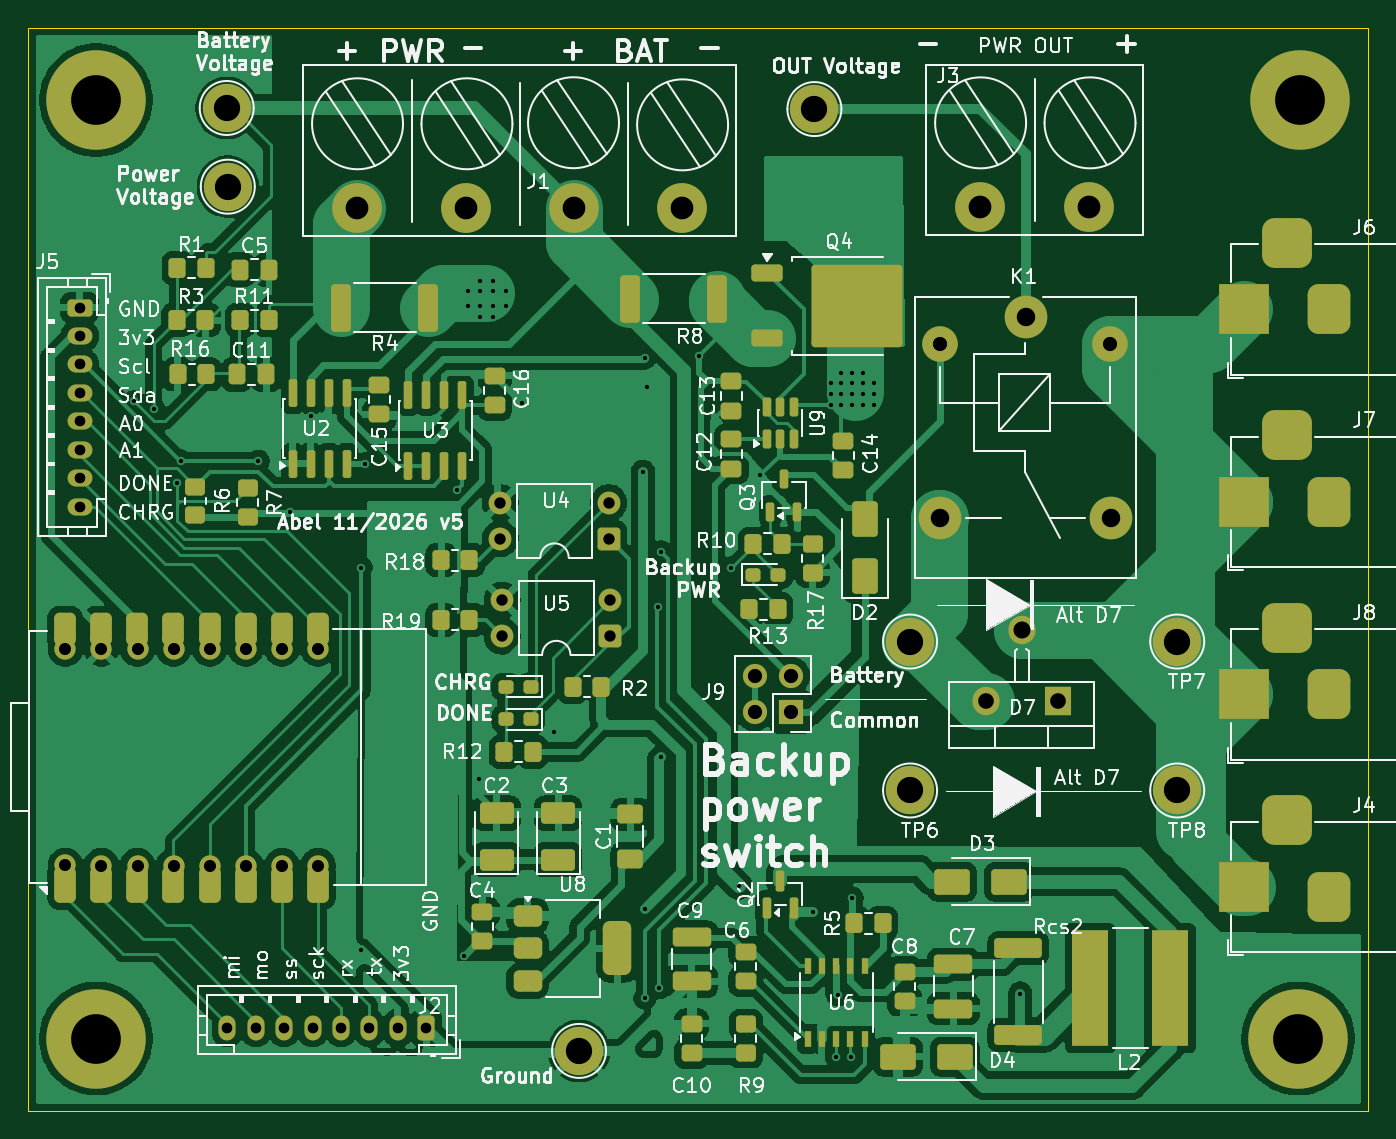
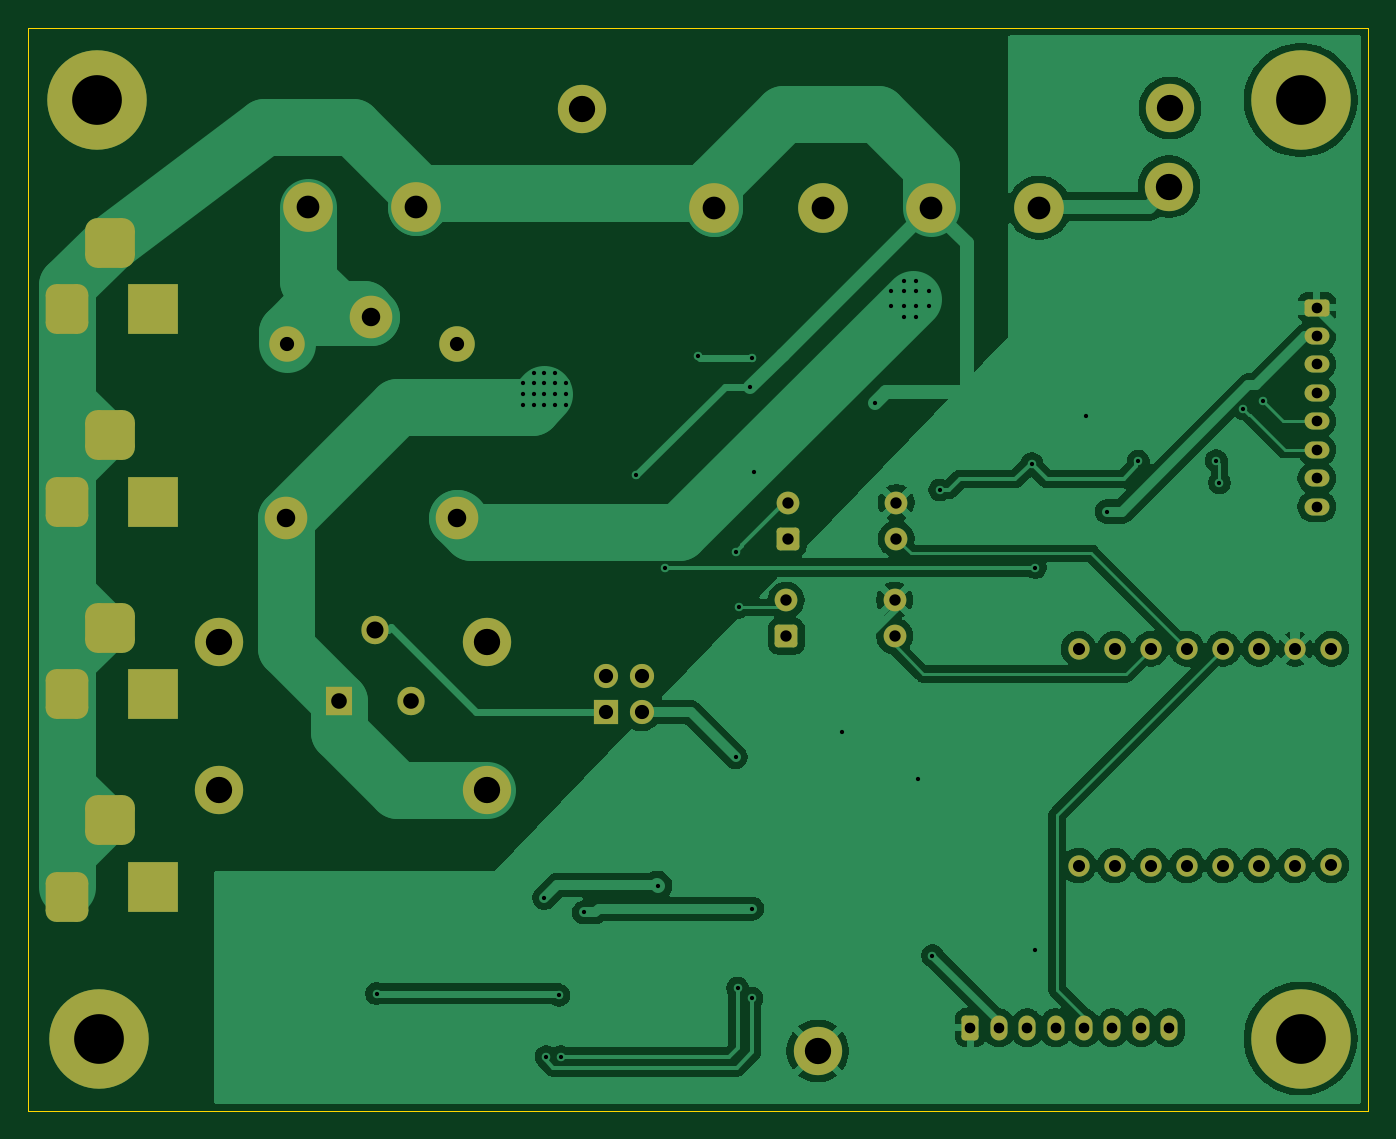
Circuit board: 11 layer files. Board 94.3 x 76.2 mm.
- bottom_copper: Backup power switch 12v Module-B_Cu.gbr (102491 bytes)
- bottom_mask: Backup power switch 12v Module-B_Mask.gbr (4297 bytes)
- paste: Backup power switch 12v Module-B_Paste.gbr (475 bytes)
- bottom_silk: Backup power switch 12v Module-B_Silkscreen.gbr (476 bytes)
- outline: Backup power switch 12v Module-Edge_Cuts.gbr (629 bytes)
- top_copper: Backup power switch 12v Module-F_Cu.gbr (297976 bytes)
- top_mask: Backup power switch 12v Module-F_Mask.gbr (10915 bytes)
- paste: Backup power switch 12v Module-F_Paste.gbr (7563 bytes)
- top_silk: Backup power switch 12v Module-F_Silkscreen.gbr (187013 bytes)
- drill: Backup power switch 12v Module-NPTH.drl (264 bytes)
- drill: Backup power switch 12v Module-PTH.drl (3821 bytes)

=== bottom_copper: Backup power switch 12v Module-B_Cu.gbr (102491 bytes, source omitted) ===
=== bottom_mask: Backup power switch 12v Module-B_Mask.gbr ===
%TF.GenerationSoftware,KiCad,Pcbnew,10.0.1*%
%TF.CreationDate,2026-11-06T12:49:48+03:00*%
%TF.ProjectId,Backup power switch 12v Module,4261636b-7570-4207-906f-776572207377,rev?*%
%TF.SameCoordinates,Original*%
%TF.FileFunction,Soldermask,Bot*%
%TF.FilePolarity,Negative*%
%FSLAX46Y46*%
G04 Gerber Fmt 4.6, Leading zero omitted, Abs format (unit mm)*
G04 Created by KiCad (PCBNEW 10.0.1) date 2026-11-06 12:49:48*
%MOMM*%
%LPD*%
G01*
G04 APERTURE LIST*
G04 Aperture macros list*
%AMRoundRect*
0 Rectangle with rounded corners*
0 $1 Rounding radius*
0 $2 $3 $4 $5 $6 $7 $8 $9 X,Y pos of 4 corners*
0 Add a 4 corners polygon primitive as box body*
4,1,4,$2,$3,$4,$5,$6,$7,$8,$9,$2,$3,0*
0 Add four circle primitives for the rounded corners*
1,1,$1+$1,$2,$3*
1,1,$1+$1,$4,$5*
1,1,$1+$1,$6,$7*
1,1,$1+$1,$8,$9*
0 Add four rect primitives between the rounded corners*
20,1,$1+$1,$2,$3,$4,$5,0*
20,1,$1+$1,$4,$5,$6,$7,0*
20,1,$1+$1,$6,$7,$8,$9,0*
20,1,$1+$1,$8,$9,$2,$3,0*%
G04 Aperture macros list end*
%ADD10RoundRect,0.250000X-0.625000X0.350000X-0.625000X-0.350000X0.625000X-0.350000X0.625000X0.350000X0*%
%ADD11O,1.750000X1.200000*%
%ADD12C,3.400000*%
%ADD13RoundRect,0.250000X0.550000X0.550000X-0.550000X0.550000X-0.550000X-0.550000X0.550000X-0.550000X0*%
%ADD14C,1.600000*%
%ADD15R,1.700000X1.700000*%
%ADD16C,1.700000*%
%ADD17C,3.000000*%
%ADD18C,2.500000*%
%ADD19C,3.500000*%
%ADD20C,3.900000*%
%ADD21C,7.000000*%
%ADD22RoundRect,0.250000X0.350000X0.625000X-0.350000X0.625000X-0.350000X-0.625000X0.350000X-0.625000X0*%
%ADD23O,1.200000X1.750000*%
%ADD24R,3.500000X3.500000*%
%ADD25RoundRect,0.750000X0.750000X1.000000X-0.750000X1.000000X-0.750000X-1.000000X0.750000X-1.000000X0*%
%ADD26RoundRect,0.875000X0.875000X0.875000X-0.875000X0.875000X-0.875000X-0.875000X0.875000X-0.875000X0*%
%ADD27C,1.500000*%
%ADD28R,1.905000X2.000000*%
%ADD29O,1.905000X2.000000*%
G04 APERTURE END LIST*
D10*
X92837000Y-78105000D03*
D11*
X92837000Y-80105000D03*
X92837000Y-82105000D03*
X92837000Y-84105000D03*
X92837000Y-86105000D03*
X92837000Y-88105000D03*
X92837000Y-90105000D03*
X92837000Y-92105000D03*
D12*
X170053000Y-101600000D03*
D13*
X130048000Y-94361000D03*
D14*
X130048000Y-91821000D03*
X122428000Y-91821000D03*
X122428000Y-94361000D03*
D15*
X142875000Y-106553000D03*
D16*
X140335000Y-106553000D03*
X142875000Y-104013000D03*
X140335000Y-104013000D03*
D17*
X159385000Y-78740000D03*
D18*
X153335000Y-80690000D03*
D17*
X153335000Y-92890000D03*
X165385000Y-92940000D03*
D18*
X165335000Y-80690000D03*
D12*
X151257000Y-112080000D03*
D19*
X156210000Y-71005200D03*
X163830000Y-71005200D03*
D20*
X178689000Y-63500000D03*
D21*
X178689000Y-63500000D03*
D22*
X117221000Y-128778000D03*
D23*
X115221000Y-128778000D03*
X113221000Y-128778000D03*
X111221000Y-128778000D03*
X109221000Y-128778000D03*
X107221000Y-128778000D03*
X105221000Y-128778000D03*
X103221000Y-128778000D03*
D13*
X130175000Y-101219000D03*
D14*
X130175000Y-98679000D03*
X122555000Y-98679000D03*
X122555000Y-101219000D03*
D12*
X144526000Y-64135000D03*
D20*
X178562000Y-129540000D03*
D21*
X178562000Y-129540000D03*
D24*
X174749200Y-118872000D03*
D25*
X180749200Y-119598000D03*
D26*
X177749200Y-114172000D03*
D24*
X174749200Y-78232000D03*
D25*
X180749200Y-78232000D03*
D26*
X177749200Y-73532000D03*
D19*
X112369600Y-71069200D03*
X119989600Y-71069200D03*
X127609600Y-71069200D03*
X135229600Y-71069200D03*
D12*
X151257000Y-101600000D03*
D20*
X93980000Y-63500000D03*
D21*
X93980000Y-63500000D03*
D20*
X93980000Y-129540000D03*
D21*
X93980000Y-129540000D03*
D24*
X174749200Y-105325333D03*
D25*
X180749200Y-105325333D03*
D26*
X177749200Y-100625333D03*
D12*
X127965200Y-130403600D03*
D24*
X174749200Y-91778667D03*
D25*
X180749200Y-91778667D03*
D26*
X177749200Y-87078667D03*
D12*
X170053000Y-112080000D03*
X103251000Y-69596000D03*
D27*
X109601000Y-102108000D03*
X107061000Y-102108000D03*
X104521000Y-102108000D03*
X101981000Y-102108000D03*
X99441000Y-102108000D03*
X91821000Y-117348000D03*
X94361000Y-117362000D03*
X96901000Y-117362000D03*
X99441000Y-117362000D03*
X101981000Y-117362000D03*
X104521000Y-117362000D03*
X107061000Y-117362000D03*
X109601000Y-117362000D03*
X96901000Y-102108000D03*
X91821000Y-102108000D03*
X94361000Y-102108000D03*
D12*
X103174800Y-64058800D03*
D28*
X161645600Y-105816400D03*
D29*
X159105600Y-100790400D03*
X156565601Y-105816400D03*
M02*

=== paste: Backup power switch 12v Module-B_Paste.gbr ===
%TF.GenerationSoftware,KiCad,Pcbnew,10.0.1*%
%TF.CreationDate,2026-11-06T12:49:47+03:00*%
%TF.ProjectId,Backup power switch 12v Module,4261636b-7570-4207-906f-776572207377,rev?*%
%TF.SameCoordinates,Original*%
%TF.FileFunction,Paste,Bot*%
%TF.FilePolarity,Positive*%
%FSLAX46Y46*%
G04 Gerber Fmt 4.6, Leading zero omitted, Abs format (unit mm)*
G04 Created by KiCad (PCBNEW 10.0.1) date 2026-11-06 12:49:47*
%MOMM*%
%LPD*%
G01*
G04 APERTURE LIST*
G04 APERTURE END LIST*
M02*

=== bottom_silk: Backup power switch 12v Module-B_Silkscreen.gbr ===
%TF.GenerationSoftware,KiCad,Pcbnew,10.0.1*%
%TF.CreationDate,2026-11-06T12:49:48+03:00*%
%TF.ProjectId,Backup power switch 12v Module,4261636b-7570-4207-906f-776572207377,rev?*%
%TF.SameCoordinates,Original*%
%TF.FileFunction,Legend,Bot*%
%TF.FilePolarity,Positive*%
%FSLAX46Y46*%
G04 Gerber Fmt 4.6, Leading zero omitted, Abs format (unit mm)*
G04 Created by KiCad (PCBNEW 10.0.1) date 2026-11-06 12:49:48*
%MOMM*%
%LPD*%
G01*
G04 APERTURE LIST*
G04 APERTURE END LIST*
M02*

=== outline: Backup power switch 12v Module-Edge_Cuts.gbr ===
%TF.GenerationSoftware,KiCad,Pcbnew,10.0.1*%
%TF.CreationDate,2026-11-06T12:49:48+03:00*%
%TF.ProjectId,Backup power switch 12v Module,4261636b-7570-4207-906f-776572207377,rev?*%
%TF.SameCoordinates,Original*%
%TF.FileFunction,Profile,NP*%
%FSLAX46Y46*%
G04 Gerber Fmt 4.6, Leading zero omitted, Abs format (unit mm)*
G04 Created by KiCad (PCBNEW 10.0.1) date 2026-11-06 12:49:48*
%MOMM*%
%LPD*%
G01*
G04 APERTURE LIST*
%TA.AperFunction,Profile*%
%ADD10C,0.050000*%
%TD*%
G04 APERTURE END LIST*
D10*
X89221200Y-58445886D02*
X183506000Y-58445886D01*
X183506000Y-134607692D01*
X89221200Y-134607692D01*
X89221200Y-58445886D01*
M02*

=== top_copper: Backup power switch 12v Module-F_Cu.gbr (297976 bytes, source omitted) ===
=== top_mask: Backup power switch 12v Module-F_Mask.gbr (10915 bytes, source omitted) ===
=== paste: Backup power switch 12v Module-F_Paste.gbr (7563 bytes, source omitted) ===
=== top_silk: Backup power switch 12v Module-F_Silkscreen.gbr (187013 bytes, source omitted) ===
=== drill: Backup power switch 12v Module-NPTH.drl ===
M48
; DRILL file KiCad 10.0.1 date 2026-11-06T12:49:44
; FORMAT={-:-/ absolute / metric / decimal}
; #@! TF.CreationDate,2026-11-06T12:49:44+03:00
; #@! TF.GenerationSoftware,Kicad,Pcbnew,10.0.1
; #@! TF.FileFunction,NonPlated,1,2,NPTH
FMAT,2
METRIC
%
G90
G05
M30

=== drill: Backup power switch 12v Module-PTH.drl ===
M48
; DRILL file KiCad 10.0.1 date 2026-11-06T12:49:44
; FORMAT={-:-/ absolute / metric / decimal}
; #@! TF.CreationDate,2026-11-06T12:49:44+03:00
; #@! TF.GenerationSoftware,Kicad,Pcbnew,10.0.1
; #@! TF.FileFunction,Plated,1,2,PTH
FMAT,2
METRIC
; #@! TA.AperFunction,Plated,PTH,ViaDrill
T1C0.300
; #@! TA.AperFunction,Plated,PTH,ComponentDrill
T2C0.750
; #@! TA.AperFunction,Plated,PTH,ComponentDrill
T3C0.800
; #@! TA.AperFunction,Plated,PTH,ComponentDrill
T4C0.850
; #@! TA.AperFunction,Plated,PTH,ComponentDrill
T5C1.000
; #@! TA.AperFunction,Plated,PTH,ComponentDrill
T6C1.100
; #@! TA.AperFunction,Plated,PTH,ComponentDrill
T7C1.200
; #@! TA.AperFunction,Plated,PTH,ComponentDrill
T8C1.300
; #@! TA.AperFunction,Plated,PTH,ComponentDrill
T9C1.600
; #@! TA.AperFunction,Plated,PTH,ComponentDrill
T10C1.850
; #@! TA.AperFunction,Plated,PTH,ComponentDrill
T11C3.500
%
G90
G05
T1
X96.647Y-84.709
X98.044Y-85.217
X99.695Y-90.424
X99.925Y-88.87
X105.41Y-88.9
X107.628Y-92.456
X109.093Y-85.725
X112.649Y-96.393
X112.649Y-123.317
X112.903Y-89.089
X119.38Y-90.932
X119.888Y-123.698
X120.142Y-76.962
X120.142Y-77.978
X120.904Y-111.252
X121.031Y-76.2
X121.031Y-76.962
X121.031Y-77.978
X121.031Y-78.74
X121.92Y-76.2
X121.92Y-76.962
X121.92Y-77.978
X121.92Y-78.74
X122.809Y-76.962
X122.809Y-77.978
X123.952Y-84.836
X126.238Y-107.95
X132.461Y-89.662
X132.588Y-81.661
X132.588Y-120.396
X132.588Y-126.695
X132.715Y-83.693
X133.521Y-99.187
X133.604Y-125.984
X133.712Y-95.269
X133.731Y-109.728
X136.398Y-81.534
X138.684Y-96.397
X139.192Y-118.77
X140.716Y-89.916
X144.399Y-120.65
X145.669Y-83.439
X145.669Y-84.201
X145.669Y-84.963
X146.05Y-130.81
X146.177Y-126.492
X146.431Y-82.677
X146.431Y-83.439
X146.431Y-84.201
X146.431Y-84.963
X147.066Y-130.81
X147.193Y-82.677
X147.193Y-83.439
X147.193Y-84.201
X147.193Y-84.963
X147.193Y-119.634
X147.955Y-82.677
X147.955Y-83.439
X147.955Y-84.201
X147.955Y-84.963
X148.717Y-83.439
X148.717Y-84.201
X148.717Y-84.963
X159.004Y-126.365
T2
X92.837Y-78.105
X92.837Y-80.105
X92.837Y-82.105
X92.837Y-84.105
X92.837Y-86.105
X92.837Y-88.105
X92.837Y-90.105
X92.837Y-92.105
X103.221Y-128.778
X105.221Y-128.778
X107.221Y-128.778
X109.221Y-128.778
X111.221Y-128.778
X113.221Y-128.778
X115.221Y-128.778
X117.221Y-128.778
T3
X122.428Y-91.821
X122.428Y-94.361
X122.555Y-98.679
X122.555Y-101.219
X130.048Y-91.821
X130.048Y-94.361
X130.175Y-98.679
X130.175Y-101.219
T4
X91.821Y-102.108
X91.821Y-117.348
X94.361Y-102.108
X94.361Y-117.362
X96.901Y-102.108
X96.901Y-117.362
X99.441Y-102.108
X99.441Y-117.362
X101.981Y-102.108
X101.981Y-117.362
X104.521Y-102.108
X104.521Y-117.362
X107.061Y-102.108
X107.061Y-117.362
X109.601Y-102.108
X109.601Y-117.362
T5
X140.335Y-104.013
X140.335Y-106.553
X142.875Y-104.013
X142.875Y-106.553
X153.335Y-80.69
X165.335Y-80.69
T6
X156.566Y-105.816
X161.646Y-105.816
T7
X159.106Y-100.79
T8
X153.335Y-92.89
X159.385Y-78.74
X165.385Y-92.94
T9
X112.37Y-71.069
X119.99Y-71.069
X127.61Y-71.069
X135.23Y-71.069
X156.21Y-71.005
X163.83Y-71.005
T10
X103.175Y-64.059
X103.251Y-69.596
X127.965Y-130.404
X144.526Y-64.135
X151.257Y-101.6
X151.257Y-112.08
X170.053Y-101.6
X170.053Y-112.08
T11
X93.98Y-63.5
X93.98Y-129.54
X178.562Y-129.54
X178.689Y-63.5
T5
G00X174.749Y-79.232
M15
G01X174.749Y-77.232
M16
G05
G00X174.749Y-92.779
M15
G01X174.749Y-90.779
M16
G05
G00X174.749Y-106.325
M15
G01X174.749Y-104.325
M16
G05
G00X174.749Y-119.872
M15
G01X174.749Y-117.872
M16
G05
G00X178.749Y-73.532
M15
G01X176.749Y-73.532
M16
G05
G00X178.749Y-87.079
M15
G01X176.749Y-87.079
M16
G05
G00X178.749Y-100.625
M15
G01X176.749Y-100.625
M16
G05
G00X178.749Y-114.172
M15
G01X176.749Y-114.172
M16
G05
G00X180.749Y-79.232
M15
G01X180.749Y-77.232
M16
G05
G00X180.749Y-92.779
M15
G01X180.749Y-90.779
M16
G05
G00X180.749Y-106.325
M15
G01X180.749Y-104.325
M16
G05
G00X180.749Y-120.598
M15
G01X180.749Y-118.598
M16
G05
M30
